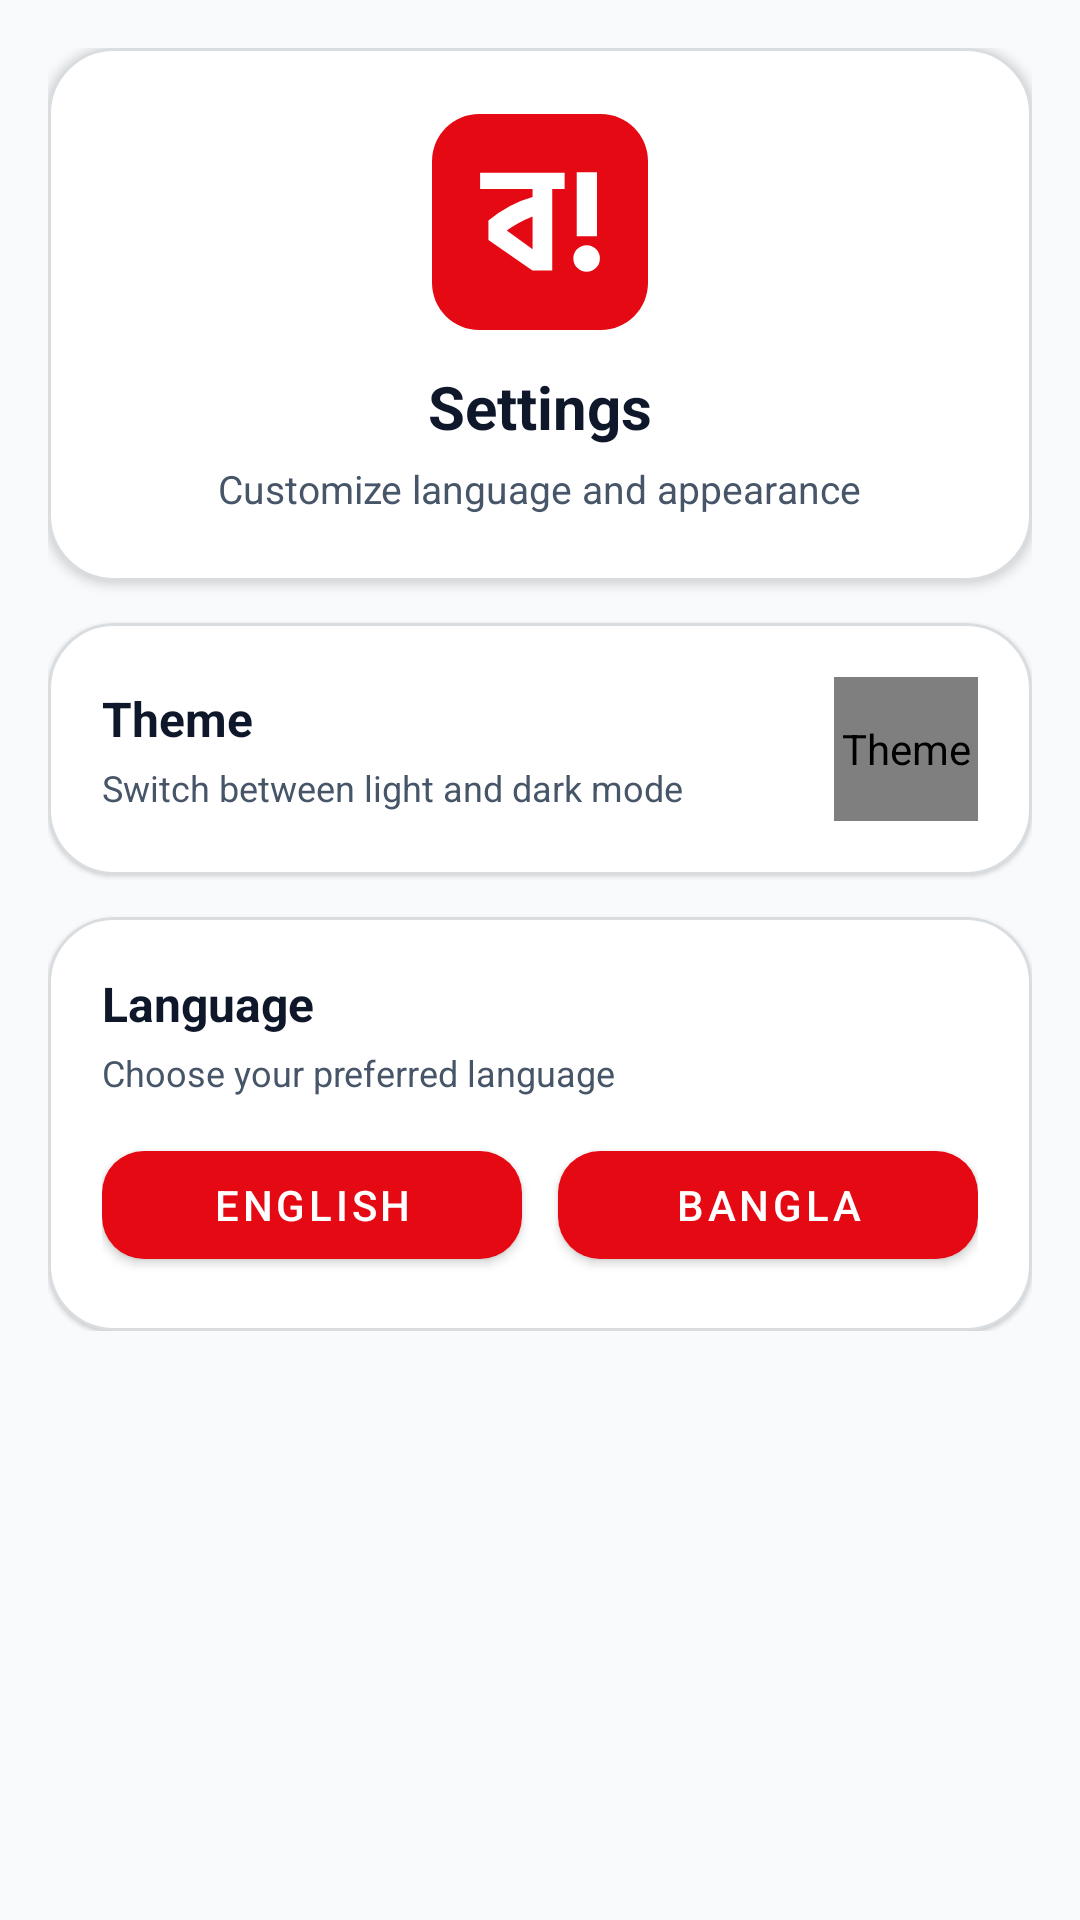

The Android layout XML behind this screen, and the referenced resources:
<!-- AndroidManifest.xml: application theme Theme.PorteBo -->
<!-- res/layout/fragment_settings.xml -->
<?xml version="1.0" encoding="utf-8"?>
<ScrollView
    xmlns:android="http://schemas.android.com/apk/res/android"
    xmlns:app="http://schemas.android.com/apk/res-auto"
    android:layout_width="match_parent"
    android:layout_height="match_parent"
    android:background="@color/bg_app"
    android:clipToPadding="false"
    android:paddingBottom="90dp">

    <LinearLayout
        android:layout_width="match_parent"
        android:layout_height="wrap_content"
        android:orientation="vertical"
        android:padding="16dp">

        <com.google.android.material.card.MaterialCardView
            android:layout_width="match_parent"
            android:layout_height="wrap_content"
            app:cardBackgroundColor="@color/bg_card"
            app:cardCornerRadius="22dp"
            app:cardElevation="2dp"
            app:strokeColor="@color/border_subtle"
            app:strokeWidth="1dp">

            <LinearLayout
                android:layout_width="match_parent"
                android:layout_height="wrap_content"
                android:gravity="center"
                android:orientation="vertical"
                android:padding="22dp">

                <ImageView
                    android:id="@+id/ivSettingsAppLogo"
                    android:layout_width="72dp"
                    android:layout_height="72dp"
                    android:src="@drawable/ic_logo_porte" />

                <TextView
                    android:layout_width="wrap_content"
                    android:layout_height="wrap_content"
                    android:layout_marginTop="12dp"
                    android:text="@string/settings_title"
                    android:textColor="@color/text_primary"
                    android:textSize="20sp"
                    android:textStyle="bold" />

                <TextView
                    android:layout_width="wrap_content"
                    android:layout_height="wrap_content"
                    android:layout_marginTop="5dp"
                    android:text="@string/settings_subtitle"
                    android:textColor="@color/text_secondary"
                    android:textSize="13sp" />
            </LinearLayout>
        </com.google.android.material.card.MaterialCardView>

        
        <com.google.android.material.card.MaterialCardView
            android:layout_width="match_parent"
            android:layout_height="wrap_content"
            android:layout_marginTop="14dp"
            app:cardBackgroundColor="@color/bg_card"
            app:cardCornerRadius="22dp"
            app:cardElevation="1dp"
            app:strokeColor="@color/border_subtle"
            app:strokeWidth="1dp">

            <LinearLayout
                android:layout_width="match_parent"
                android:layout_height="wrap_content"
                android:gravity="center_vertical"
                android:orientation="horizontal"
                android:padding="18dp">

                <LinearLayout
                    android:layout_width="0dp"
                    android:layout_height="wrap_content"
                    android:layout_weight="1"
                    android:orientation="vertical">

                    <TextView
                        android:layout_width="match_parent"
                        android:layout_height="wrap_content"
                        android:text="@string/settings_theme_title"
                        android:textColor="@color/text_primary"
                        android:textSize="16sp"
                        android:textStyle="bold" />

                    <TextView
                        android:layout_width="match_parent"
                        android:layout_height="wrap_content"
                        android:layout_marginTop="4dp"
                        android:text="@string/settings_theme_desc"
                        android:textColor="@color/text_secondary"
                        android:textSize="12sp" />
                </LinearLayout>

                <com.sakib.portebo.ui.AnimatedThemeToggleView
                    android:id="@+id/btnSettingsThemeToggle"
                    android:layout_width="48dp"
                    android:layout_height="48dp"
                    android:layout_marginStart="12dp"
                    android:background="?attr/selectableItemBackgroundBorderless"
                    android:clickable="true"
                    android:contentDescription="@string/settings_theme_title"
                    android:focusable="true" />
            </LinearLayout>
        </com.google.android.material.card.MaterialCardView>

        
        <com.google.android.material.card.MaterialCardView
            android:layout_width="match_parent"
            android:layout_height="wrap_content"
            android:layout_marginTop="14dp"
            app:cardBackgroundColor="@color/bg_card"
            app:cardCornerRadius="22dp"
            app:cardElevation="1dp"
            app:strokeColor="@color/border_subtle"
            app:strokeWidth="1dp">

            <LinearLayout
                android:layout_width="match_parent"
                android:layout_height="wrap_content"
                android:orientation="vertical"
                android:padding="18dp">

                <TextView
                    android:layout_width="match_parent"
                    android:layout_height="wrap_content"
                    android:text="@string/settings_language_title"
                    android:textColor="@color/text_primary"
                    android:textSize="16sp"
                    android:textStyle="bold" />

                <TextView
                    android:layout_width="match_parent"
                    android:layout_height="wrap_content"
                    android:layout_marginTop="4dp"
                    android:text="@string/settings_language_desc"
                    android:textColor="@color/text_secondary"
                    android:textSize="12sp" />

                <LinearLayout
                    android:layout_width="match_parent"
                    android:layout_height="wrap_content"
                    android:layout_marginTop="12dp"
                    android:orientation="horizontal">

                    <com.google.android.material.button.MaterialButton
                        android:id="@+id/btnLanguageEnglish"
                        android:layout_width="0dp"
                        android:layout_height="48dp"
                        android:layout_marginEnd="6dp"
                        android:layout_weight="1"
                        android:text="@string/language_english"
                        app:cornerRadius="14dp" />

                    <com.google.android.material.button.MaterialButton
                        android:id="@+id/btnLanguageBangla"
                        android:layout_width="0dp"
                        android:layout_height="48dp"
                        android:layout_marginStart="6dp"
                        android:layout_weight="1"
                        android:text="@string/language_bangla"
                        app:cornerRadius="14dp" />
                </LinearLayout>
            </LinearLayout>
        </com.google.android.material.card.MaterialCardView>
    </LinearLayout>
</ScrollView>
<!-- resources referenced by this layout -->
<resources>
  <color name="bg_app">#F8FAFC</color>
  <color name="bg_card">#FFFFFF</color>
  <color name="border_subtle">#33475566</color>
  <color name="text_primary">#0F172A</color>
  <color name="text_secondary">#475569</color>
  <!-- drawable ic_logo_porte (drawable) -->
  <?xml version="1.0" encoding="utf-8"?>
  <vector xmlns:android="http://schemas.android.com/apk/res/android"
      android:width="48dp"
      android:height="48dp"
      android:viewportWidth="48"
      android:viewportHeight="48">
      <path
          android:fillColor="#E50914"
          android:pathData="M10.5,0h27c5.8,0 10.5,4.7 10.5,10.5v27c0,5.8 -4.7,10.5 -10.5,10.5h-27C4.7,48 0,43.3 0,37.5v-27C0,4.7 4.7,0 10.5,0z" />
      <path
          android:fillColor="#FFFFFF"
          android:pathData="M29.47 16.68H26.72V34.78H22.35V34.75L22.32 34.78L12.54 28.01V23.68Q17.23 19.86 22.35 18.46V16.68H10.69V13.06H29.47ZM22.35 30.05V22.77Q19.01 24.1 16.62 25.91Z M36.66 27.14H32.16V12.96H36.66ZM36.45 30.01Q37.31 30.86 37.31 32.09Q37.31 33.32 36.45 34.18Q35.59 35.04 34.36 35.04Q33.13 35.04 32.27 34.18Q31.41 33.32 31.41 32.09Q31.41 30.86 32.27 30.01Q33.13 29.15 34.36 29.15Q35.59 29.15 36.45 30.01Z" />
  </vector>
  <string name="language_bangla">Bangla</string>
  <string name="language_english">English</string>
  <string name="settings_language_desc">Choose your preferred language</string>
  <string name="settings_language_title">Language</string>
  <string name="settings_subtitle">Customize language and appearance</string>
  <string name="settings_theme_desc">Switch between light and dark mode</string>
  <string name="settings_theme_title">Theme</string>
  <string name="settings_title">Settings</string>
  <style name="Theme.PorteBo" parent="Theme.MaterialComponents.DayNight.NoActionBar">
          <item name="colorPrimary">@color/primary_red</item>
          <item name="colorPrimaryVariant">@color/primary_red_dark</item>
          <item name="colorOnPrimary">#FFFFFF</item>
          <item name="android:statusBarColor">@color/bg_app</item>
          <item name="android:windowLightStatusBar">true</item>
          <item name="android:navigationBarColor">@color/bg_app</item>
          <item name="materialCardViewStyle">@style/Widget.PorteBo.CardView</item>
          <item name="materialButtonStyle">@style/Widget.PorteBo.Button</item>
      </style>
  <color name="primary_red">#E50914</color>
  <color name="primary_red_dark">#B80710</color>
  <style name="Widget.PorteBo.CardView" parent="Widget.MaterialComponents.CardView">
          <item name="cardCornerRadius">20dp</item>
          <item name="cardElevation">2dp</item>
          <item name="strokeColor">@color/border_card</item>
          <item name="strokeWidth">1dp</item>
      </style>
  <style name="Widget.PorteBo.Button" parent="Widget.MaterialComponents.Button">
          <item name="cornerRadius">14dp</item>
      </style>
  <color name="border_card">#E2E8F0</color>
</resources>
